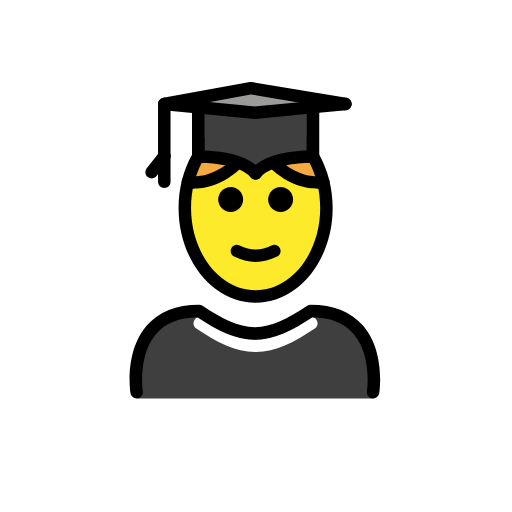
t = 0.00 s
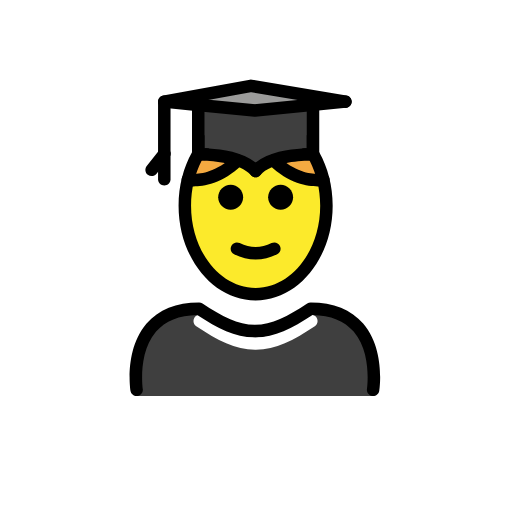
t = 0.48 s
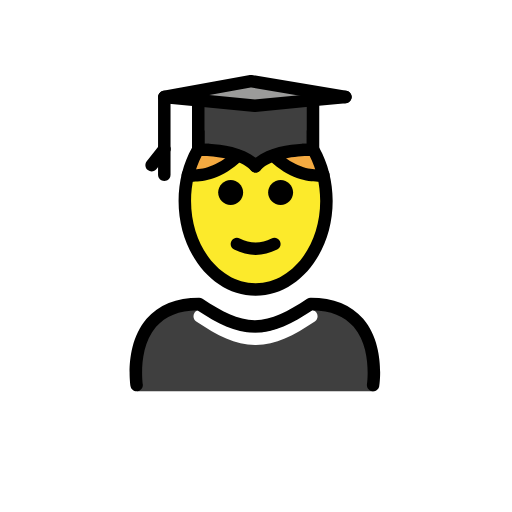
t = 1.43 s
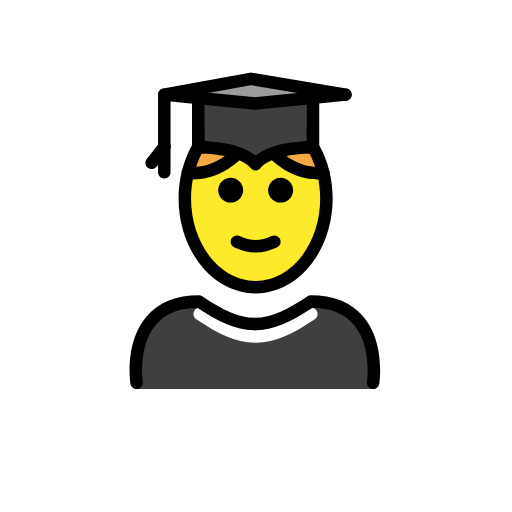
t = 1.90 s
t = 2.38 s: frame unchanged from t = 1.43 s, image omitted
t = 3.33 s: frame unchanged from t = 0.48 s, image omitted

The animated SVG that drew these frames (rendered in a browser with its animation timeline set to each time). Animation: 1 SMIL element (animateTransform=1); one cycle of 3.80 s, repeats indefinitely.

<?xml version='1.0' encoding='utf-8'?>
<svg xmlns="http://www.w3.org/2000/svg" id="emoji" viewBox="-5 -5 82 82" version="1.1" width="200" height="200" role="img">
  <title>OpenMoji: student</title><g><g id="color">
    <path fill="#3F3F3F" d="M54.8621,58.8041c0,0,2-14-10-14c-3.1918,2.1279-5.9264,3.5984-9,3.5921h0.125 c-3.0736,0.0063-5.8081-1.4642-9-3.5921c-12,0-10,14-10,14" />
    <polygon fill="#9B9B9A" points="45.1314,12.1554 35.8214,13.0654 26.7514,12.1854 21.3114,11.6554 35.1914,9.1254 50.3214,11.6554" />
    <path fill="#3F3F3F" d="M45.1314,12.1554v7.97c0,0-6.72-0.26-9.19,2.64c-2.47-2.9-9.19-2.64-9.19-2.64v-7.94l9.07,0.88 L45.1314,12.1554z" />
    <path fill="#FFFFFF" d="M35.9688,51.3809c-0.0079,0-0.0137,0-0.0215,0h-0.0459c-0.0118,0-0.0274,0-0.041,0v-0.001 c-3.1973-0.0313-5.9854-1.4639-9.4278-3.7598c-0.4599-0.3066-0.584-0.9277-0.2773-1.3867c0.3056-0.46,0.9248-0.583,1.3867-0.2773 c3.1533,2.1025,5.6601,3.4101,8.3828,3.4248c2.7217-0.0137,5.2285-1.3223,8.3828-3.4248c0.46-0.3057,1.0811-0.1827,1.3867,0.2773 c0.3067,0.46,0.1827,1.0801-0.2773,1.3867c-3.4434,2.2959-6.2315,3.7285-9.4277,3.7598v0.001 C35.9824,51.3809,35.9756,51.3809,35.9688,51.3809z" />
  </g>
  <g id="hair">
    <path fill="#F4AA41" d="M26.5778,20.0977c-0.6876,1.2066-1.2278,2.5535-1.5876,3.9997l-0.0279,0.0694 c0,0,3.9805,0.7845,7.961-3.0788l0.0355-0.1017c-2.8687-0.9967-6.3327-0.8611-6.3327-0.8611" />
    <path fill="#F4AA41" d="M45.0119,20.1252c0,0-3.4076-0.2012-6.3247,0.9044l0.0275,0.0584c3.9805,3.8633,7.961,3.0788,7.961,3.0788 l-0.0102,0.0025c-0.3597-1.4735-0.9063-2.8451-1.6054-4.0716" />
  </g>
  <g id="skin">
    <path fill="#FCEA2B" d="M46.5413,24.1869c-0.7043,0.0936-4.2608,0.3619-7.8265-3.0989l-0.0275-0.0584 c0.0073-0.0027,0.0148-0.0049,0.022-0.0077c-1.0909,0.3906-2.0895,0.9471-2.7678,1.7435 c-2.0695-2.4297-7.1041-2.6405-8.6871-2.6452c1.1271,0.0109,3.5778,0.1272,5.7045,0.8661l-0.0355,0.1017 c-3.5658,3.4608-7.1223,3.1925-7.8265,3.0989c-0.3976,1.4398-0.6163,2.9834-0.6163,4.5929c0,7.8276,5.0765,14.1732,11.3386,14.1732 c6.2621,0,11.3386-6.3456,11.3386-14.1732C47.1576,27.1702,46.9389,25.6266,46.5413,24.1869z" />
  </g>
  <g id="skin-shadow" />
  <g id="line">
    <path d="M41.9416,26.9513c0,1.1045-0.8965,2-2,2s-2-0.8955-2-2c0-1.1035,0.8965-2,2-2S41.9416,25.8478,41.9416,26.9513" />
    <path d="M33.9416,26.9513c0,1.1045-0.8965,2-2,2s-2-0.8955-2-2c0-1.1035,0.8965-2,2-2S33.9416,25.8478,33.9416,26.9513" />
    <path d="M35.9414,36.9537c-1.1518,0-2.3037-0.2861-3.4472-0.8579C32,35.8487,31.7998,35.2481,32.0469,34.754 c0.2466-0.4937,0.8462-0.6943,1.3418-0.4473c1.7178,0.8594,3.3877,0.8594,5.1055,0c0.4946-0.247,1.0947-0.0464,1.3418,0.4473 c0.247,0.4941,0.0468,1.0947-0.4473,1.3418C38.2451,36.6676,37.0933,36.9537,35.9414,36.9537z" />
    <path d="M46.13,19.7698c-0.57-1.03-1.24-1.97-2-2.79v2.15c-0.22,0-0.48,0.01-0.76,0.03c0.46,0.6,0.87,1.2599,1.23,1.96 c1.06,2.07,1.6801,4.54,1.6801,7.19c0,7.27-4.64,13.18-10.34,13.18s-10.34-5.91-10.34-13.18c0-2.66,0.62-5.13,1.69-7.2 c0.36-0.7,0.77-1.35,1.22-1.95c-0.28-0.02-0.54-0.03-0.76-0.03v-2.15c-0.75,0.82-1.43,1.76-2,2.79c-1.36,2.43-2.15,5.37-2.15,8.54 c0,8.37,5.54,15.18,12.34,15.18c6.81,0,12.34-6.81,12.34-15.18C48.28,25.1398,47.49,22.1998,46.13,19.7698z" />
    <polyline fill="none" stroke="#000000" stroke-linecap="round" stroke-linejoin="round" stroke-miterlimit="10" stroke-width="2" points="21.3114,11.6554 26.7514,12.1854 35.8214,13.0654 45.1314,12.1554 50.3214,11.6554" />
    <path d="M36.74,23.3698c-0.02,0.01-0.03,0.03-0.04,0.04c-0.13,0.16-0.29,0.2599-0.47,0.31c-0.04,0.02-0.08,0.03-0.12,0.03 c-0.06,0.02-0.11,0.02-0.17,0.02s-0.12,0-0.17-0.02c-0.04,0-0.08-0.01-0.12-0.03c-0.13-0.03-0.25-0.1-0.36-0.19 c-0.06-0.05-0.11-0.1-0.15-0.16c-1.65-1.86-5.85-2.25-7.85-2.26c-0.19,0-0.36,0.01-0.5,0.01c-0.27,0.01-0.54-0.08-0.73-0.27 c-0.2-0.19-0.31-0.45-0.31-0.72v-8.47c0-0.56,0.45-1,1-1s1,0.44,1,1v7.47c0.22,0,0.48,0.01,0.76,0.03 c2.04,0.12,5.36,0.5699,7.43,2.24c0.28,0.21,0.53,0.45,0.76,0.72C37.01,22.4797,37.02,22.9998,36.74,23.3698z" />
    <path d="M46.13,11.6598v8.47c0,0.27-0.11,0.53-0.3,0.72c-0.2,0.18-0.44,0.28-0.74,0.28c-0.14-0.01-0.31-0.01-0.4901-0.01 c-2.0099,0-6.22,0.38-7.86,2.25c-0.02,0.01-0.03,0.03-0.04,0.04c-0.13,0.16-0.29,0.2599-0.47,0.31c-0.04,0.02-0.08,0.03-0.12,0.03 c-0.06,0.02-0.11,0.02-0.17,0.02s-0.12,0-0.17-0.02c-0.04,0-0.08-0.01-0.12-0.03c-0.13-0.03-0.25-0.1-0.36-0.19 c-0.06-0.05-0.11-0.1-0.15-0.16c-0.28-0.37-0.27-0.89,0.04-1.25c0.23-0.27,0.48-0.51,0.76-0.72c2.07-1.67,5.39-2.12,7.43-2.24 c0.28-0.02,0.54-0.03,0.76-0.03v-7.47c0-0.56,0.45-1,1-1S46.13,11.0998,46.13,11.6598z" />
    <polyline fill="none" stroke="#000000" stroke-linecap="round" stroke-linejoin="round" stroke-miterlimit="10" stroke-width="2" points="50.3214,11.6554 35.1914,9.1254 21.3114,11.6554" />
    <path d="M21.3125,21.0005c-0.5527,0-1-0.4478-1-1v-8.1211c0-0.5523,0.4473-1,1-1s1,0.4477,1,1v8.1211 C22.3125,20.5527,21.8652,21.0005,21.3125,21.0005z" />
    <path d="M19.2852,23.5801c-0.2159,0-0.4336-0.0698-0.6172-0.2134c-0.4336-0.3413-0.5098-0.9702-0.168-1.4043l2.0264-2.5796 c0.3408-0.4336,0.9677-0.5102,1.4043-0.1689c0.4336,0.3413,0.5097,0.9702,0.1679,1.4043l-2.0263,2.5796 C19.875,23.4487,19.582,23.5801,19.2852,23.5801z" />
    <path d="M21.3125,25.1011c-0.5527,0-1-0.4478-1-1v-4.1006c0-0.5523,0.4473-1,1-1s1,0.4477,1,1v4.1006 C22.3125,24.6533,21.8652,25.1011,21.3125,25.1011z" />
    <path d="M45.8936,25.2324c-1.5938,0-4.6875-0.4511-7.753-3.4267c-0.3965-0.3848-0.4062-1.0181-0.0215-1.4141 c0.3858-0.3965,1.0176-0.4053,1.4141-0.0215c3.5215,3.4185,6.9356,2.8418,7.0781,2.8145c0.5401-0.0967,1.0635,0.2573,1.1651,0.7964 c0.1025,0.54-0.2461,1.061-0.7852,1.1669C46.9385,25.1587,46.5381,25.2324,45.8936,25.2324z" />
    <path d="M25.9893,25.2324c-0.6455,0-1.045-0.0737-1.0977-0.0845c-0.542-0.1064-0.8945-0.6323-0.7881-1.1743 c0.1065-0.5405,0.6289-0.8911,1.169-0.789c0.1611,0.0312,3.5664,0.5947,7.0771-2.8145c0.3965-0.3838,1.0283-0.375,1.4141,0.0215 c0.3847,0.396,0.375,1.0293-0.0215,1.4141C30.6768,24.7813,27.583,25.2324,25.9893,25.2324z" />
    <path d="M54.7588,58.8027c-0.0508,0-0.1016-0.0029-0.1524-0.0107c-0.5459-0.084-0.9209-0.5938-0.8378-1.1387 c0.0087-0.0576,0.8271-5.7412-2.129-9.1777c-1.4755-1.7149-3.6894-2.6123-6.5859-2.669c-3.3096,2.1856-6.0283,3.5459-9.126,3.5889 c-0.0214,0.001-0.0429,0.001-0.0644,0.001c-0.0078,0-0.0137,0-0.0215,0h-0.0449c-0.0147,0-0.0274,0-0.042,0 c-0.0147,0-0.0293,0-0.044-0.001c-3.0996-0.043-5.8164-1.4033-9.1259-3.5889c-2.8965,0.0567-5.1104,0.9541-6.586,2.669 c-2.956,3.4365-2.1377,9.1201-2.1289,9.1777c0.083,0.5449-0.292,1.0547-0.8379,1.1387c-0.5351,0.084-1.0547-0.29-1.1386-0.8359 c-0.0411-0.2696-0.9727-6.6329,2.581-10.7754c1.9229-2.2412,4.751-3.377,8.4072-3.377c0.1973,0,0.3907,0.0586,0.5547,0.168 c3.1533,2.1025,5.6602,3.4101,8.3828,3.4248c2.7217-0.0137,5.2286-1.3223,8.3828-3.4248c0.1641-0.1094,0.3575-0.168,0.5547-0.168 c3.6563,0,6.4844,1.1358,8.4073,3.377c3.5537,4.1425,2.622,10.5058,2.581,10.7754C55.6689,58.4502,55.2432,58.8027,54.7588,58.8027 z" />
  </g>
<animateTransform attributeName="transform" type="translate" values="0 0;0 -1.5;0 0" dur="3.8s" repeatCount="indefinite" /></g></svg>
